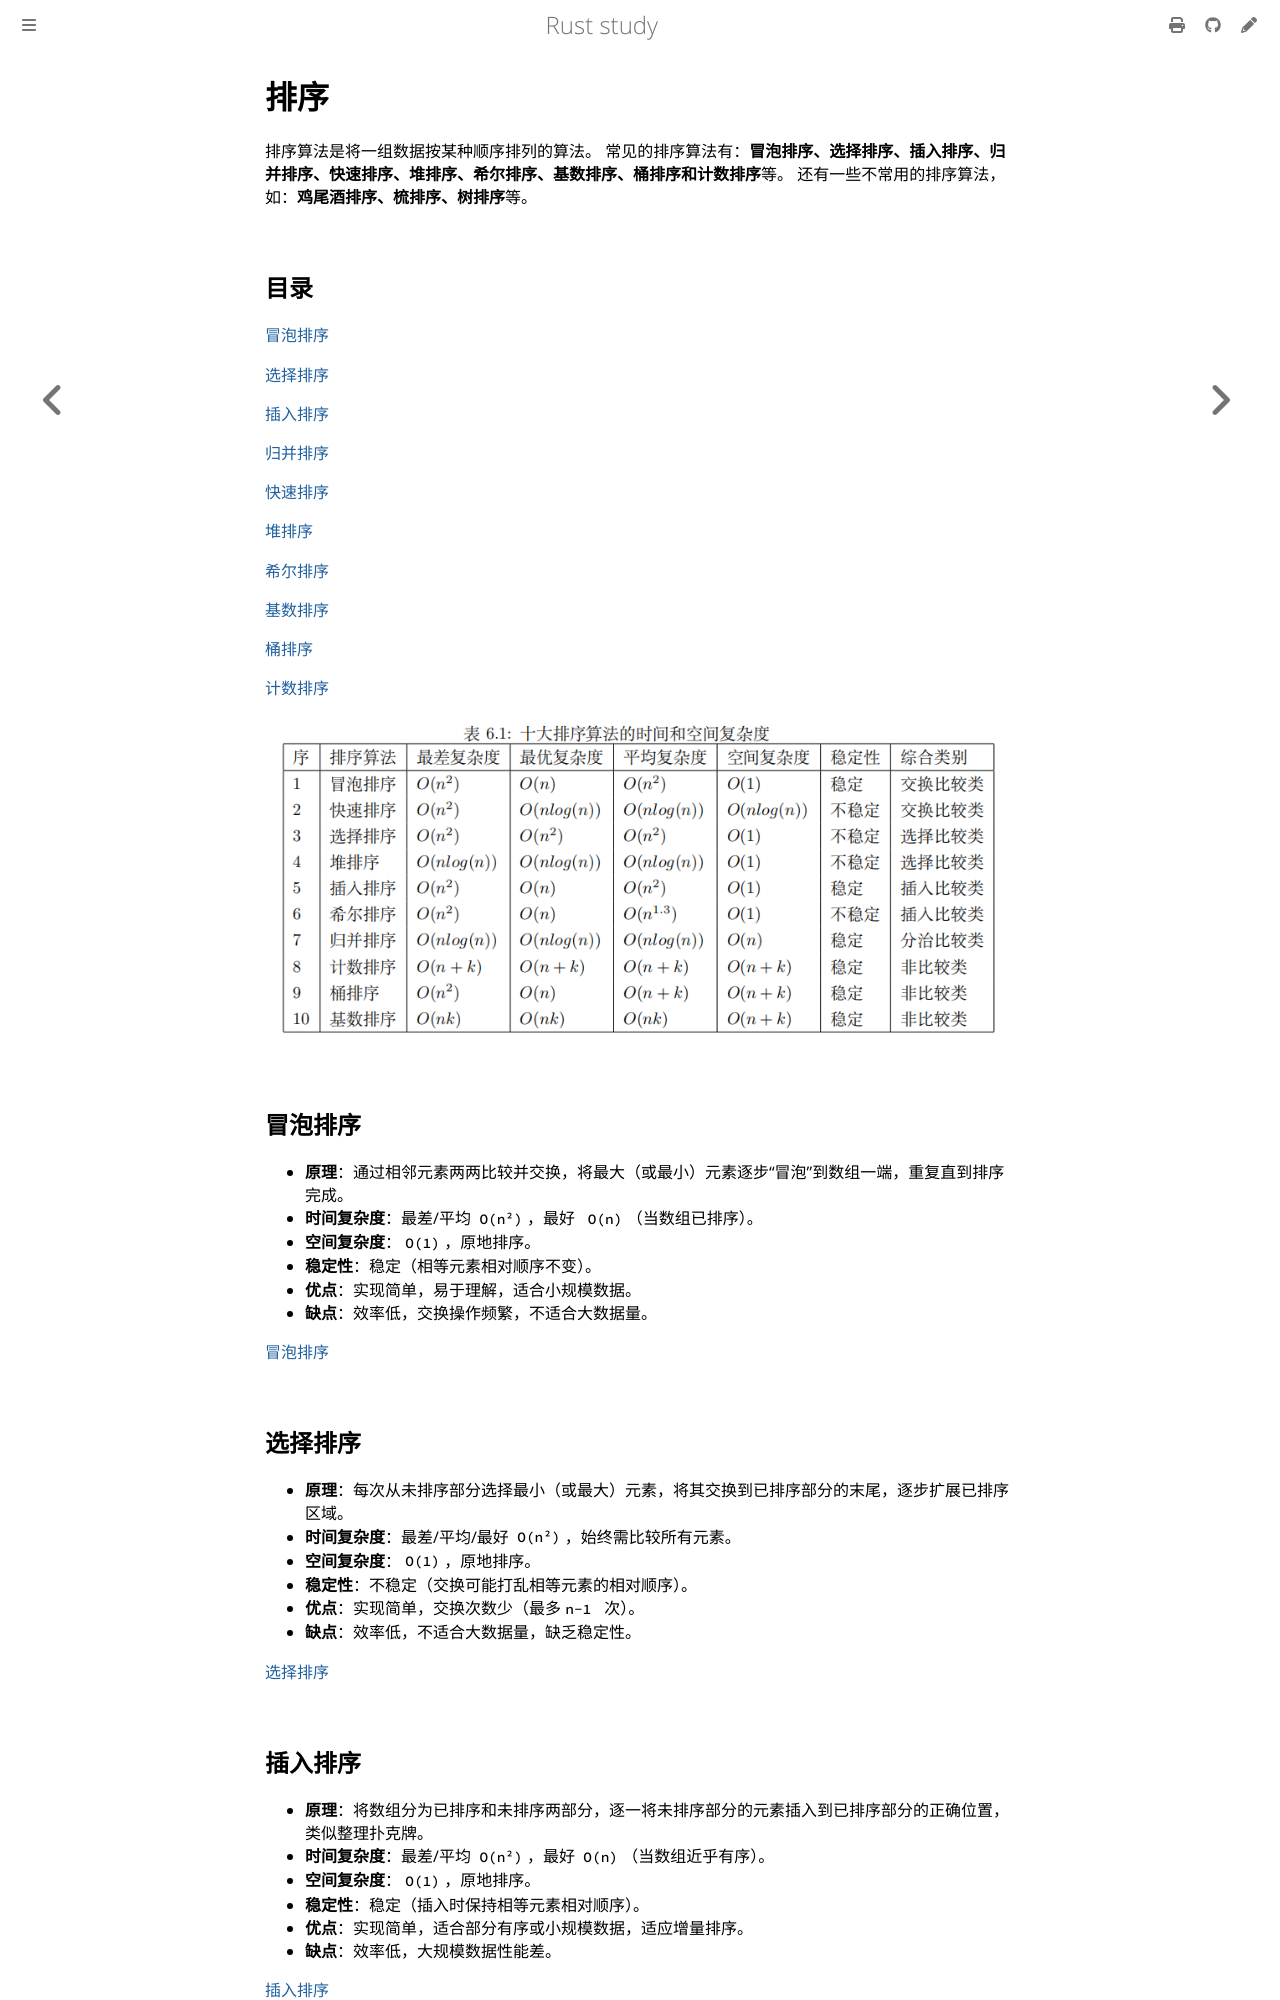

repository: 169LI/rust-study · page: LeetCode/数据结构/排序算法.html · generator: mdbook

# 排序

排序算法是将一组数据按某种顺序排列的算法。
常见的排序算法有：**冒泡排序、选择排序、插入排序、归并排序、快速排序、堆排序、希尔排序、基数排序、桶排序和计数排序**等。
还有一些不常用的排序算法，如：**鸡尾酒排序、梳排序、树排序**等。

## 目录

[冒泡排序](#冒泡排序)

[选择排序](#选择排序)

[插入排序](#插入排序)

[归并排序](#归并排序)

[快速排序](#快速排序)

[堆排序](#堆排序)

[希尔排序](#希尔排序)

[基数排序](#基数排序)

[桶排序](#桶排序)

[计数排序](#计数排序)

![img.png](./image/排序算法/十大排序算法复杂度.png)



## 冒泡排序

- **原理**：通过相邻元素两两比较并交换，将最大（或最小）元素逐步“冒泡”到数组一端，重复直到排序完成。
- **时间复杂度**：最差/平均 `O(n²)`，最好` O(n)`（当数组已排序）。
- **空间复杂度**：`O(1)`，原地排序。
- **稳定性**：稳定（相等元素相对顺序不变）。
- **优点**：实现简单，易于理解，适合小规模数据。
- **缺点**：效率低，交换操作频繁，不适合大数据量。

[冒泡排序](https://github.com/169LI/rust-study/tree/master/example_code/data_struct/sort_algorithm/src/bubble_sort.rs)

## 选择排序

- **原理**：每次从未排序部分选择最小（或最大）元素，将其交换到已排序部分的末尾，逐步扩展已排序区域。
- **时间复杂度**：最差/平均/最好 `O(n²)`，始终需比较所有元素。
- **空间复杂度**：`O(1)`，原地排序。
- **稳定性**：不稳定（交换可能打乱相等元素的相对顺序）。
- **优点**：实现简单，交换次数少（最多`n-1 `次）。
- **缺点**：效率低，不适合大数据量，缺乏稳定性。

[选择排序](https://github.com/169LI/rust-study/tree/master/example_code/data_struct/sort_algorithm/src/selection_sort.rs)

## 插入排序

- **原理**：将数组分为已排序和未排序两部分，逐一将未排序部分的元素插入到已排序部分的正确位置，类似整理扑克牌。
- **时间复杂度**：最差/平均 `O(n²)`，最好 `O(n)`（当数组近乎有序）。
- **空间复杂度**：`O(1)`，原地排序。
- **稳定性**：稳定（插入时保持相等元素相对顺序）。
- **优点**：实现简单，适合部分有序或小规模数据，适应增量排序。
- **缺点**：效率低，大规模数据性能差。

[插入排序](https://github.com/169LI/rust-study/tree/master/example_code/data_struct/sort_algorithm/src/insertion_sort.rs)

## 归并排序

- **原理**：采用分治法，将数组递归拆分为小块，直到不可再分，然后合并有序子数组，最终完成排序。
- **时间复杂度**：最差/平均/最好 `O(n log n)`，性能稳定。
- **空间复杂度**：`O(n)`，需要额外空间存储临时数组。
- **稳定性**：稳定（合并时保持相等元素的相对顺序）。
- **优点**：性能稳定，适合大数据和链表排序，复杂度不随数据分布变化。
- **缺点**：非原地排序，空间开销较大，合并过程需额外内存。

[归并排序](https://github.com/169LI/rust-study/tree/master/example_code/data_struct/sort_algorithm/src/merge_sort.rs)
